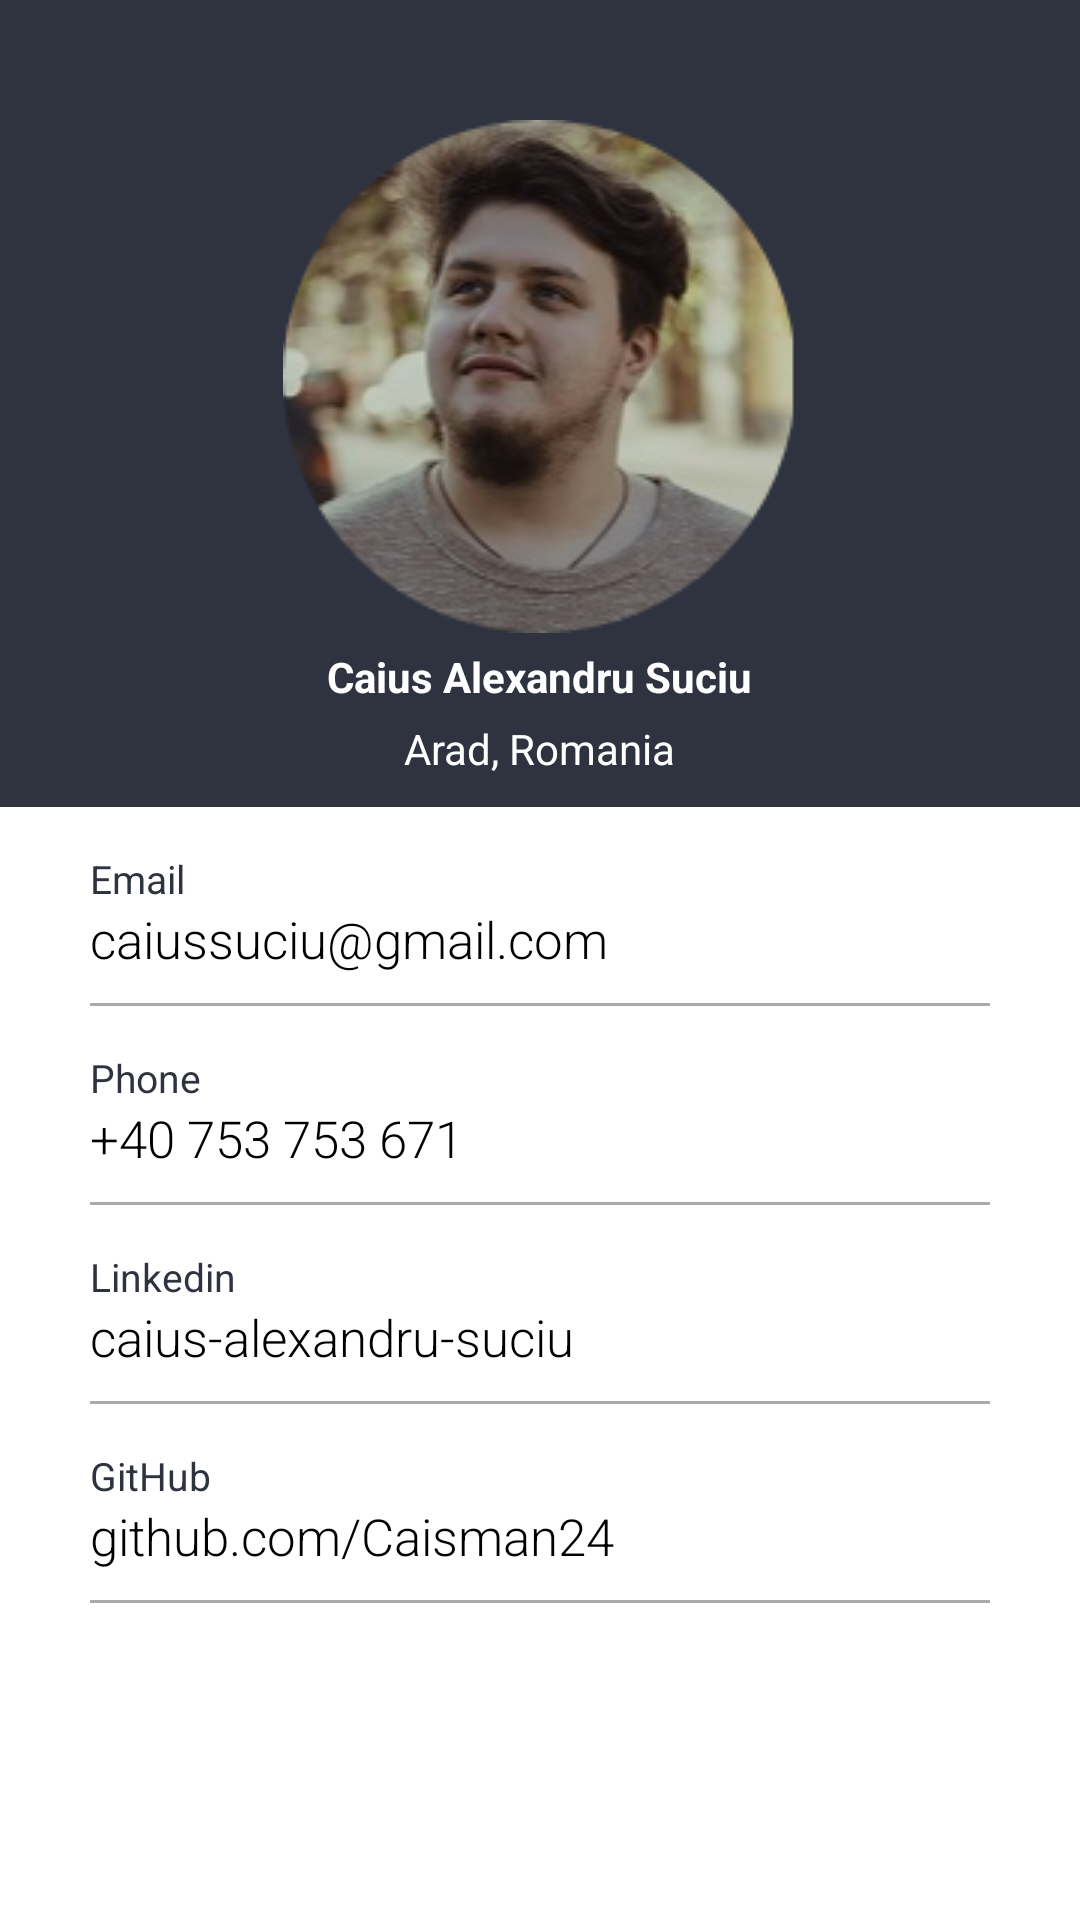

Write the Android layout XML for this screen, with the resource values it uses.
<!-- AndroidManifest.xml: application theme AppTheme -->
<!-- res/layout/popup_profile.xml -->
<?xml version="1.0" encoding="utf-8"?>
<LinearLayout xmlns:android="http://schemas.android.com/apk/res/android"
    xmlns:tools="http://schemas.android.com/tools"
    android:layout_width="@dimen/popupWidth"
    android:layout_height="@dimen/popupHeight"
    android:layout_gravity="center"
    android:background="@color/popupBackground"
    android:orientation="vertical">

    <Button
        android:id="@+id/buttonClosePopup"
        android:layout_width="@dimen/popupExit"
        android:layout_height="@dimen/popupExit"
        android:layout_margin="@dimen/popupExitMargin"
        android:background="@drawable/ic_close_menu" />

    <LinearLayout
        android:layout_width="match_parent"
        android:layout_height="wrap_content"
        android:orientation="vertical">

        <ImageView
            android:layout_width="wrap_content"
            android:layout_height="wrap_content"
            android:layout_gravity="center"
            android:src="@drawable/profile_picture" />

        <TextView
            android:layout_width="wrap_content"
            android:layout_height="wrap_content"
            android:layout_gravity="center_horizontal"
            android:layout_marginTop="@dimen/popupMarginTop"
            android:text="@string/name_profile"
            android:textColor="@color/white"
            android:textStyle="bold" />

        <TextView
            android:layout_width="wrap_content"
            android:layout_height="wrap_content"
            android:layout_gravity="center_horizontal"
            android:layout_marginTop="@dimen/popupMarginTop"
            android:text="@string/city_profile"
            android:textColor="@color/white" />
    </LinearLayout>

    <RelativeLayout
        android:layout_width="match_parent"
        android:layout_height="match_parent"
        android:layout_marginTop="@dimen/popupInfoMarginTop"
        android:background="@color/white">

        <LinearLayout
            android:id="@+id/popupEmail"
            android:layout_width="match_parent"
            android:layout_height="wrap_content"
            android:layout_marginLeft="@dimen/popupInfoMargin"
            android:layout_marginTop="@dimen/popupInfoSecondMarginTop"
            android:layout_marginRight="@dimen/popupInfoMargin"
            android:orientation="vertical"
            tools:ignore="UselessParent">

            <TextView
                android:layout_width="wrap_content"
                android:layout_height="wrap_content"
                android:text="@string/email"
                android:textColor="@color/popupBackground"
                android:textSize="@dimen/popupInfoTitleSize" />

            <TextView
                android:layout_width="wrap_content"
                android:layout_height="wrap_content"
                android:fontFamily="sans-serif-light"
                android:text="@string/email_person"
                android:textColor="#000000"
                android:textSize="@dimen/popupInfoTextSize" />

            <View
                android:layout_width="match_parent"
                android:layout_height="@dimen/popupInfoViewHeight"
                android:layout_marginTop="@dimen/popupInfoMarginTop"
                android:background="@android:color/darker_gray" />

        </LinearLayout>

        <LinearLayout
            android:id="@+id/popupPhone"
            android:layout_width="match_parent"
            android:layout_height="wrap_content"
            android:layout_below="@id/popupEmail"
            android:layout_marginLeft="@dimen/popupInfoMargin"
            android:layout_marginTop="@dimen/popupInfoSecondMarginTop"
            android:layout_marginRight="@dimen/popupInfoMargin"
            android:orientation="vertical">

            <TextView
                android:layout_width="wrap_content"
                android:layout_height="wrap_content"
                android:text="@string/phone_vw_pop"
                android:textColor="@color/popupBackground"
                android:textSize="@dimen/popupInfoTitleSize" />

            <TextView
                android:layout_width="wrap_content"
                android:layout_height="wrap_content"
                android:fontFamily="sans-serif-light"
                android:text="@string/phone_profile"
                android:textColor="#000000"
                android:textSize="@dimen/popupInfoTextSize" />

            <View
                android:layout_width="match_parent"
                android:layout_height="@dimen/popupInfoViewHeight"
                android:layout_marginTop="@dimen/popupInfoMarginTop"
                android:background="@android:color/darker_gray" />

        </LinearLayout>

        <LinearLayout
            android:id="@+id/popupLinkedin"
            android:layout_width="match_parent"
            android:layout_height="wrap_content"
            android:layout_below="@id/popupPhone"
            android:layout_marginLeft="@dimen/popupInfoMargin"
            android:layout_marginTop="@dimen/popupInfoSecondMarginTop"
            android:layout_marginRight="@dimen/popupInfoMargin"
            android:orientation="vertical">

            <TextView
                android:layout_width="wrap_content"
                android:layout_height="wrap_content"
                android:text="@string/linkedin"
                android:textColor="@color/popupBackground"
                android:textSize="@dimen/popupInfoTitleSize" />

            <TextView
                android:layout_width="wrap_content"
                android:layout_height="wrap_content"
                android:fontFamily="sans-serif-light"
                android:text="@string/linkedin_profile"
                android:textColor="#000000"
                android:textSize="@dimen/popupInfoTextSize" />

            <View
                android:layout_width="match_parent"
                android:layout_height="@dimen/popupInfoViewHeight"
                android:layout_marginTop="@dimen/popupInfoMarginTop"
                android:background="@android:color/darker_gray" />

        </LinearLayout>

        <LinearLayout
            android:layout_width="match_parent"
            android:layout_height="wrap_content"
            android:layout_below="@id/popupLinkedin"
            android:layout_marginLeft="@dimen/popupInfoMargin"
            android:layout_marginTop="@dimen/popupInfoSecondMarginTop"
            android:layout_marginRight="@dimen/popupInfoMargin"
            android:orientation="vertical">

            <TextView
                android:layout_width="wrap_content"
                android:layout_height="wrap_content"
                android:text="@string/github"
                android:textColor="@color/popupBackground"
                android:textSize="@dimen/popupInfoTitleSize" />

            <TextView
                android:layout_width="wrap_content"
                android:layout_height="wrap_content"
                android:fontFamily="sans-serif-light"
                android:text="@string/github_profile"
                android:textColor="#000000"
                android:textSize="@dimen/popupInfoTextSize" />

            <View
                android:layout_width="match_parent"
                android:layout_height="@dimen/popupInfoViewHeight"
                android:layout_marginTop="@dimen/popupInfoMarginTop"
                android:background="@android:color/darker_gray" />

        </LinearLayout>

    </RelativeLayout>

</LinearLayout>
<!-- resources referenced by this layout -->
<resources>
  <color name="popupBackground">#2f333f</color>
  <color name="white">#FFFFFF</color>
  <dimen name="popupExit">30dp</dimen>
  <dimen name="popupExitMargin">5dp</dimen>
  <dimen name="popupHeight">545dp</dimen>
  <dimen name="popupInfoMargin">30dp</dimen>
  <dimen name="popupInfoMarginTop">10dp</dimen>
  <dimen name="popupInfoSecondMarginTop">15dp</dimen>
  <dimen name="popupInfoTextSize">17sp</dimen>
  <dimen name="popupInfoTitleSize">13sp</dimen>
  <dimen name="popupInfoViewHeight">1dp</dimen>
  
      //List adapter layout dimensions
  <dimen name="popupMarginTop">5dp</dimen>
      //Information about Developer
  <dimen name="popupWidth">350dp</dimen>
  <!-- drawable profile_picture: png bitmap (drawable, 48280 bytes) -->
  <string name="city_profile">Arad, Romania</string>
  <string name="email">Email</string>
  <string name="email_person">caiussuciu@gmail.com</string>
  <string name="github">GitHub</string>
  <string name="github_profile">github.com/Caisman24</string>
  <string name="linkedin">Linkedin</string>
  <string name="linkedin_profile">caius-alexandru-suciu</string>
  <string name="name_profile">Caius Alexandru Suciu</string>
  <string name="phone_profile">+40 753 753 671</string>
  <string name="phone_vw_pop">Phone</string>
  <style name="AppTheme" parent="Theme.AppCompat.Light.DarkActionBar">
          
          <item name="colorPrimary">@color/colorPrimary</item>
          <item name="colorPrimaryDark">@color/colorPrimaryDark</item>
          <item name="colorAccent">@color/colorAccent</item>
      </style>
  <color name="colorPrimary">#6200EE</color>
  <color name="colorPrimaryDark">#3700B3</color>
  <color name="colorAccent">#03DAC5</color>
</resources>
